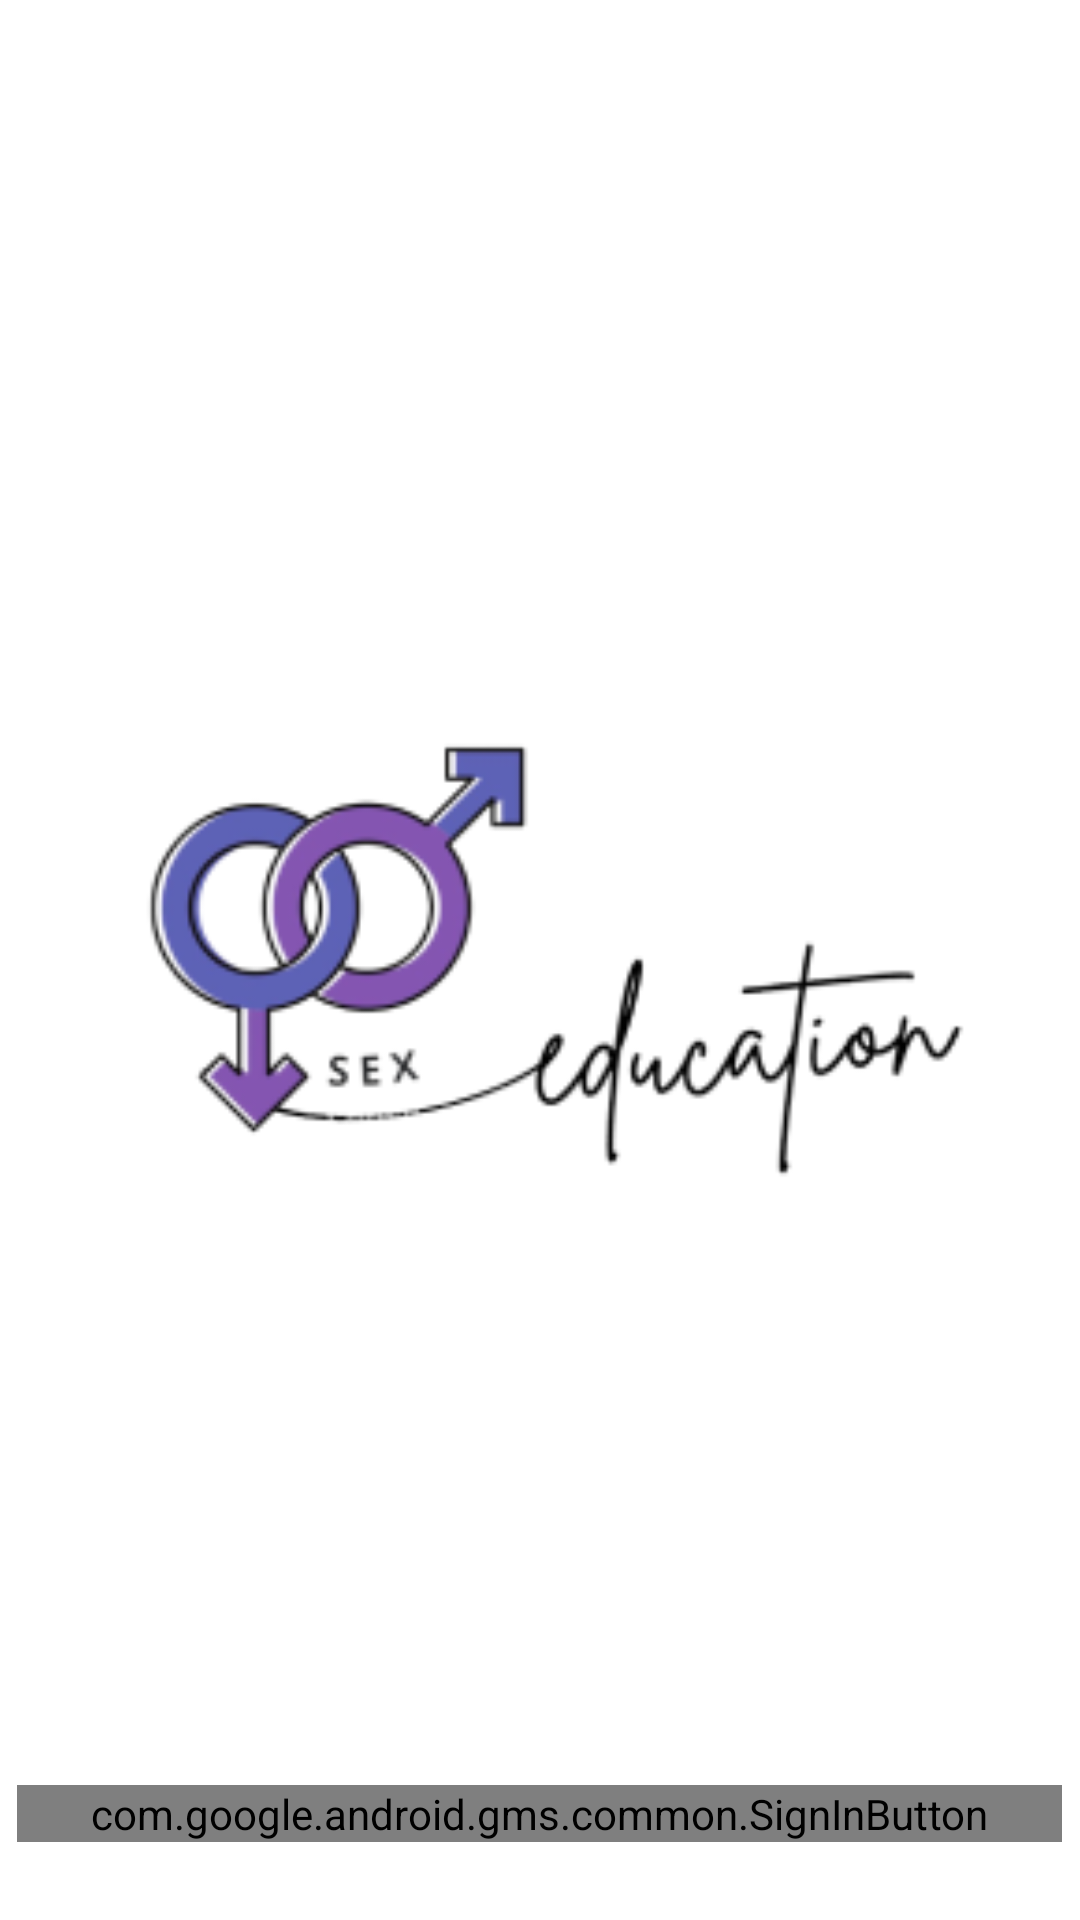

Here is an Android app screen rendered from its layout file. Give the layout XML and the strings, colors and styles it references.
<!-- AndroidManifest.xml: application theme Theme.QuesexProject -->
<!-- res/layout/activity_login.xml -->
<RelativeLayout xmlns:android="http://schemas.android.com/apk/res/android"
    xmlns:tools="http://schemas.android.com/tools"
    xmlns:ads="http://schemas.android.com/apk/res-auto"
    android:id="@+id/container"
    android:layout_width="match_parent"
    android:layout_height="match_parent"
    tools:context=".ui.LoginActivity">

    <LinearLayout
        android:layout_width="match_parent"
        android:layout_height="match_parent"
        android:orientation="vertical"
        android:gravity="center|bottom">

        <LinearLayout
            android:layout_width="match_parent"
            android:layout_height="wrap_content"
            android:gravity="center"
            android:weightSum="1">

            <com.google.android.gms.common.SignInButton
                android:id="@+id/sign_in_button"
                android:layout_width="wrap_content"
                android:layout_height="wrap_content"
                android:layout_centerInParent="true"
                android:layout_gravity="center"
                android:layout_weight="0.81" />
        </LinearLayout>

        <TextView
            android:layout_width="match_parent"
            android:layout_height="wrap_content"
            android:gravity="top|center"
            android:padding="10dp"
            android:textSize="16dp"
            android:layout_marginTop="-16dp"
            android:textAppearance="?android:attr/textAppearanceLarge" />
    </LinearLayout>

    <ImageView
        android:id="@+id/img"
        android:layout_width="284dp"
        android:layout_height="218dp"
        android:layout_centerInParent="true"
        android:layout_gravity="center"
        android:layout_marginStart="70dp"
        android:layout_marginLeft="70dp"
        android:layout_marginTop="150dp"
        android:indeterminate="true"
        android:max="100"
        android:minWidth="200dp"
        android:minHeight="50dp"
        android:src="@drawable/logo" />

    <ProgressBar
        android:id="@+id/progress_Bar"
        style="?android:attr/progressBarStyle"
        android:layout_width="200dp"
        android:layout_height="wrap_content"
        android:layout_centerInParent="true"
        android:layout_marginStart="70dp"
        android:layout_marginLeft="70dp"
        android:layout_marginTop="150dp"
        android:indeterminate="true"
        android:max="100"
        android:minWidth="200dp"
        android:minHeight="50dp"
        android:progress="0"
        android:visibility="invisible" />
</RelativeLayout>
<!-- resources referenced by this layout -->
<resources>
  <!-- drawable logo: png bitmap (drawable, 19634 bytes) -->
  <style name="Theme.QuesexProject" parent="Theme.MaterialComponents.DayNight.DarkActionBar">
          
          <item name="colorPrimary">@color/purple_500</item>
          <item name="colorPrimaryVariant">@color/purple_700</item>
          <item name="colorOnPrimary">@color/white</item>
          
          <item name="colorSecondary">@color/teal_200</item>
          <item name="colorSecondaryVariant">@color/teal_700</item>
          <item name="colorOnSecondary">@color/black</item>
          
          <item name="android:statusBarColor">?attr/colorPrimaryVariant</item>
          
      </style>
  <!-- not gathered from this repository: default colours our renderer supplied (Android Studio template values) -->
  <color name="purple_500">#FF6200EE</color>
  <color name="purple_700">#FF3700B3</color>
  <color name="teal_200">#FF03DAC5</color>
  <color name="teal_700">#FF018786</color>
  <color name="black">#FF000000</color>
  <color name="white">#FFFFFFFF</color>
</resources>
